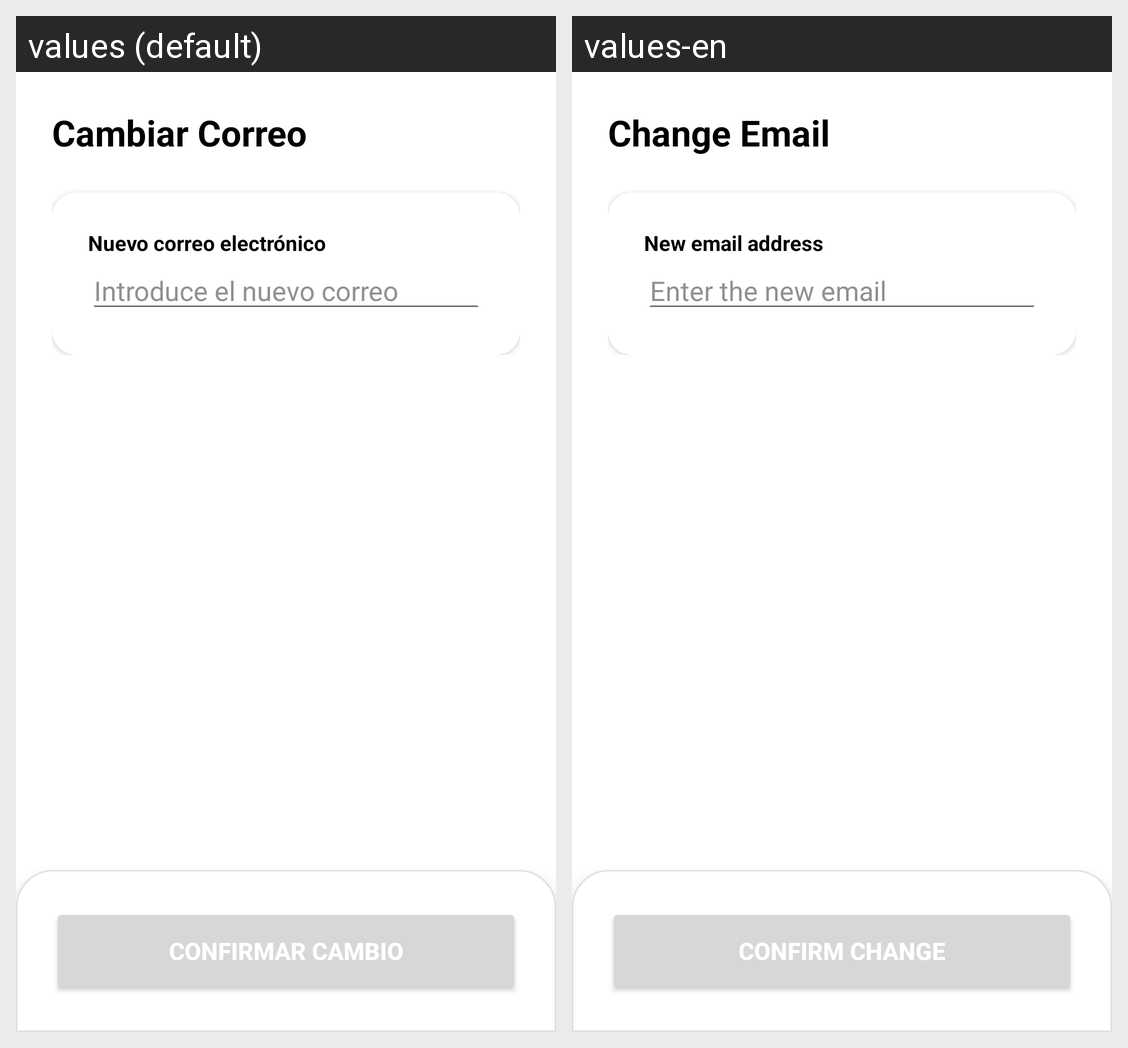

This grid shows one Android layout under two languages. Give, for every string resource on the screen, its name, the default text and each shown locale's text.
Android screen res/layout/fragment_editarmail.xml rendered under 2 locales, left to right: values (default), values-en. Device: Nexus 5 (rendered at 1080×1920; each locale shown at half size, 540×960, under a caption strip naming it); theme Theme.Bomboplats.
Strings drawn on this screen, with the default value and each locale's value (text and hints the layout hard-codes, and strings that could not be matched under every locale, appear in the picture but are not listed):

cambiar_correo_titulo
  values: Cambiar Correo
  values-en: Change Email

perfil_mail_nuevo
  values: Nuevo correo electrónico
  values-en: New email address

hint_mail_nuevo
  values: Introduce el nuevo correo
  values-en: Enter the new email

confirmar_cambio
  values: CONFIRMAR CAMBIO
  values-en: CONFIRM CHANGE
